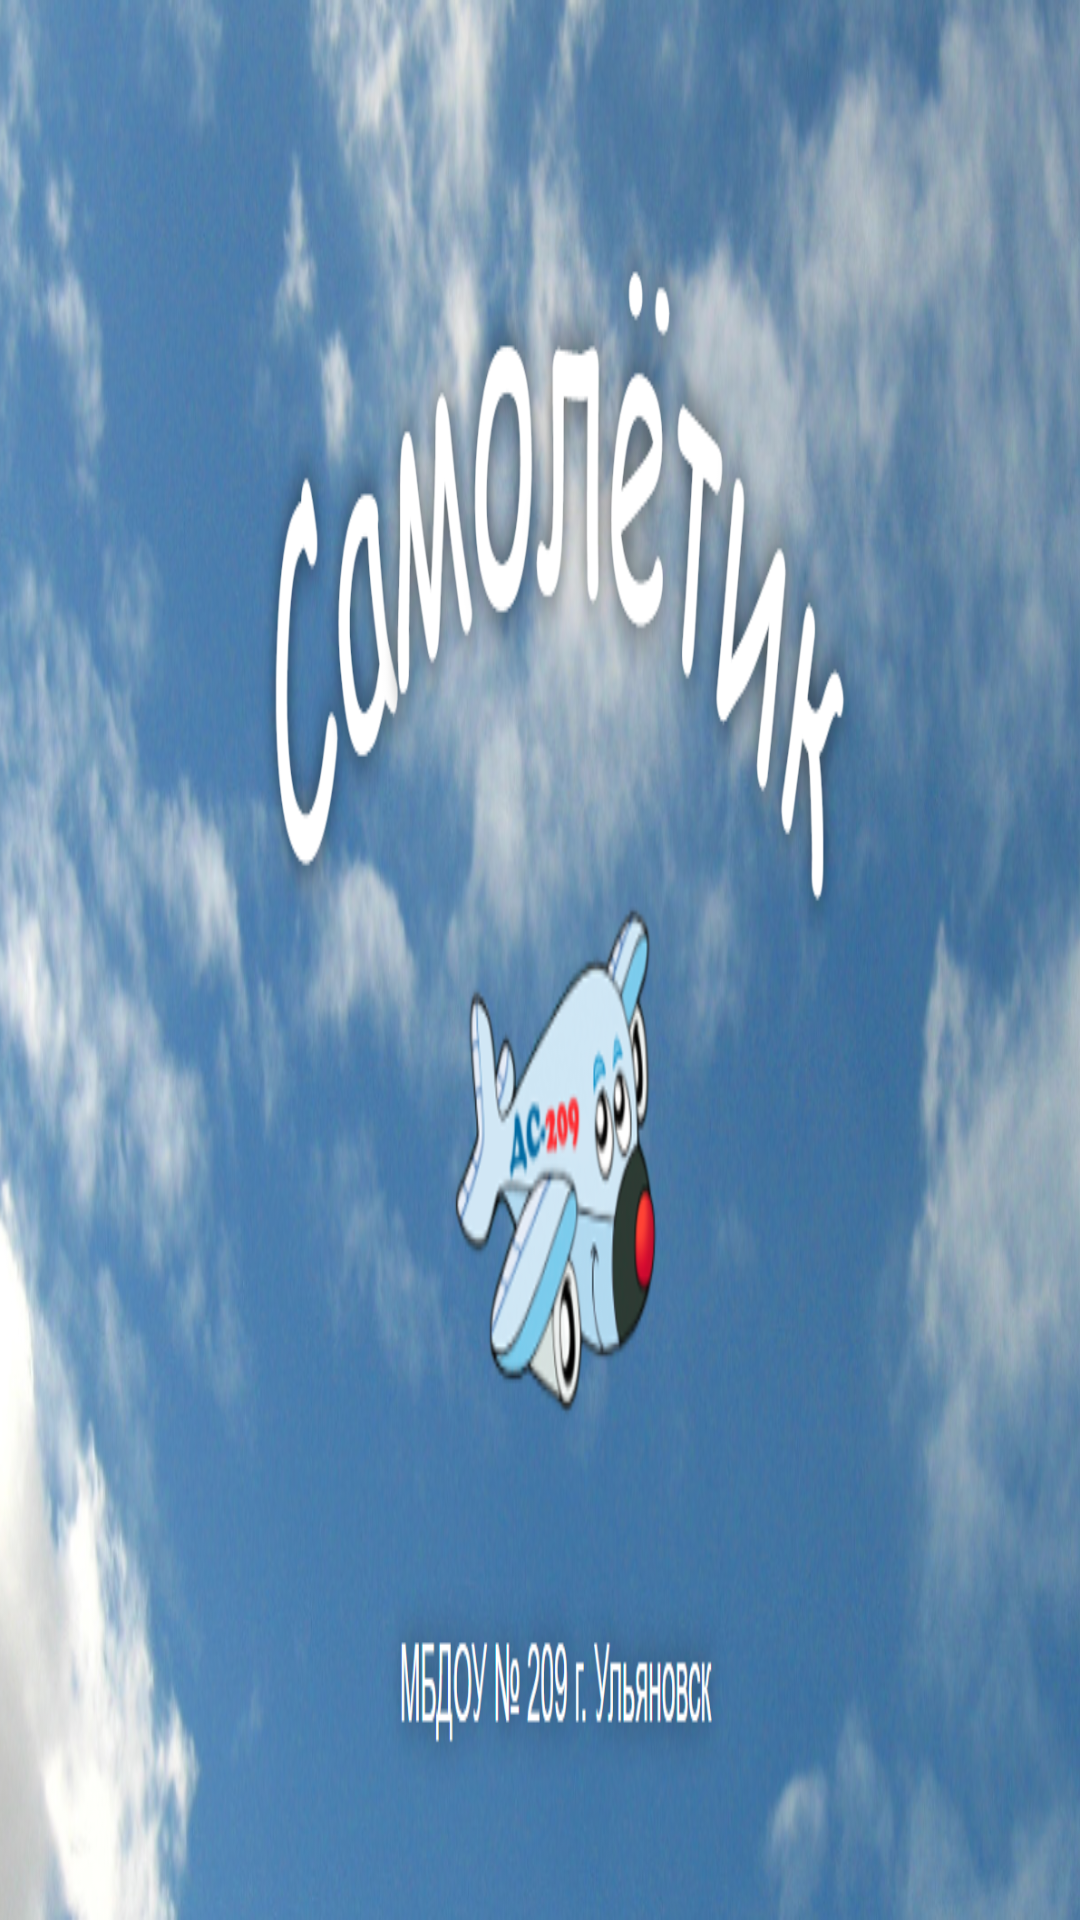

Reconstruct the res/layout file that produces this screen, plus the resources it refers to.
<!-- AndroidManifest.xml: application theme AppTheme -->
<!-- res/layout/drawer_header.xml -->
<?xml version="1.0" encoding="utf-8"?>
<LinearLayout
    xmlns:android="http://schemas.android.com/apk/res/android"
    android:layout_width="match_parent"
    android:layout_height="176dp"
    >
    <ImageView
        android:layout_width="match_parent"
        android:layout_height="match_parent"
        android:src="@drawable/sam"
        android:scaleType="fitXY"/>

</LinearLayout>
<!-- resources referenced by this layout -->
<resources>
  <!-- drawable sam: png bitmap (drawable, 889962 bytes) -->
  <style name="AppTheme" parent="Theme.MaterialComponents.Light.DarkActionBar">
          
          <item name="colorPrimary">@color/colorPrimary</item>
          <item name="colorPrimaryDark">@color/colorPrimaryDark</item>
          <item name="colorAccent">@color/colorAccent</item>
      </style>
  <color name="colorPrimary">#0277bd</color>
  <color name="colorPrimaryDark">#004c8c</color>
  <color name="colorAccent">#0277bd</color>
</resources>
